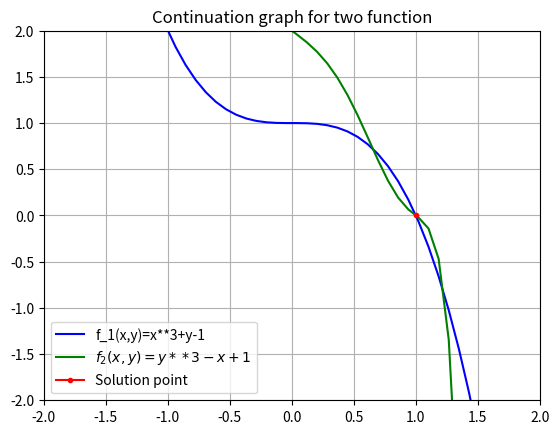

Reproduce this figure in Python.
import numpy as np
from scipy.linalg import solve,norm
import matplotlib.pyplot as plt
#This Code Solve the following system 
#x**3+y=1,
#y**3-x=-1
#Defined the function
def f(z):
    x, y =z
    return np.array([x**3+y-1,-x+y**3+1])
#Defined the Jacobian Matrix
def Df(z):
    x, y =z
    return np.array([[3*x**2,1],[-1,3*y**2]])
#execute the newton method
print ('Output of Newton approximation method')
print ('No.     x           y        f_norm')
z=np.array([0,0])
i=0
#begin  the newton iteration
while True:
    tol=1.e-7
    f_norm=norm(f(z),1)
    Solvefunction = solve(Df(z),-f(z))
    znew = z + Solvefunction
    print (i,":%10f:%10f" %(z[0],z[1]),":%10f"%(f_norm))
    i+=1
    if f_norm<tol:break
    else:
        z=znew
#plotting the graph of the system
x=np.linspace(-2,2)
y=1-x**3
f_2=-x+y**3+1
plt.plot(x,y,"b",label="f_1(x,y)=x**3+y-1")
plt.plot(x,f_2,"g",label="$f_2(x,y)=y**3-x+1$")
plt.plot(z[0],z[1],"r.-",label="Solution point")
plt.title("Continuation graph for two function")
plt.xlim(-2,2)
plt.ylim(-2,2)
plt.legend()
plt.grid()
plt.show()
